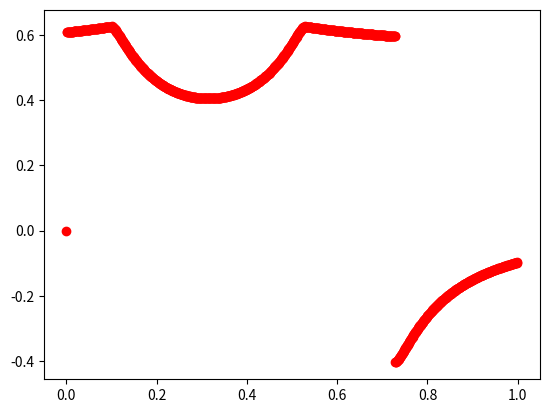

The script that saved this image:
import matplotlib.pyplot as plt
import math as mt

x = [0.001*i for i in range(1000)]
y = []
r = 1
h = 0.05
alpha = mt.pi/5


def integration(x):
    return x*mt.sqrt(r**2-x**2)+mt.atan(x/mt.sqrt(r**2-x**2))

for i in x:
    if mt.sin(i) != 0 and mt.sin(i) != alpha:
        A = 2*h/mt.sin(alpha-i)
        B = -2*h/mt.sin(i)
        res = 0
        if r**2 - A**2 < 0:
            res += mt.pi*r**2/2
            res += (-1)*integration(B)
        elif r**2 - B**2 < 0:
            res += mt.pi*r**2/2
            res += integration(A)
        else:
            res = integration(A) - integration(B)
        res /= mt.pi*r**2
        y.append(res)
    else:
        y.append(0)
        
plt.plot(x,y,'ro')
plt.show()